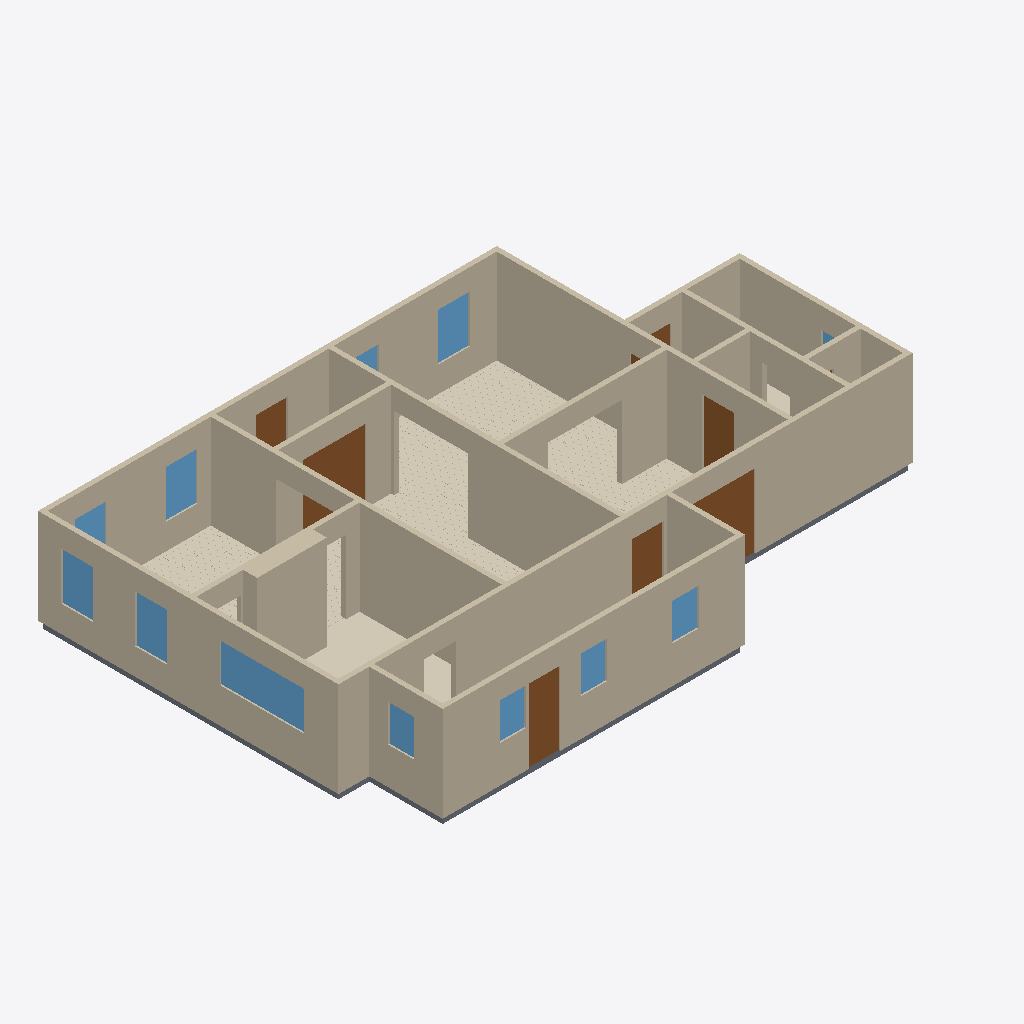
Isometric view of an IFC building model (IFC-SPF (STEP), schema IFC4, length unit metre), seen from the south-west, elements coloured by IFC class: 18 walls (beige), 12 windows (light blue), 8 doors (brown), 6 coverings (cream), 6 slabs (grey).
Extent 16.6 m × 10.8 m × 2.9 m (x, y, z). Elements (61): 18 IfcWall, 12 IfcWindow, 11 IfcCovering, 11 IfcSlab, 9 IfcDoor.

HEADER;
FILE_DESCRIPTION(('ViewDefinition[DesignTransferView]'),'2;1');
FILE_NAME('/dev/null','2026-06-17T15:42:47+00:00',(''),(''),'IfcOpenShell 0.8.5','IfcOpenShell 0.8.5','Nobody');
FILE_SCHEMA(('IFC4'));
ENDSEC;
DATA;
#1=IFCPROJECT('0Qb2yOcFzAngj1Zh9Ybbom',$,'Eureka Residence',$,$,$,$,(#10),#5);
#12=IFCSITE('1gKDi2RZ53p8OoOVWYjioV',$,'Site',$,$,$,$,$,$,$,$,$,$,$);
#13=IFCBUILDING('2cqFDckSrBAfhUbEGHnogC',$,'Eureka House',$,$,$,$,$,$,$,$,$);
#14=IFCBUILDINGSTOREY('1mIT5hfaTCd9TpKhhxAKPH',$,'Ground Floor',$,$,$,$,$,$,$);
#18=IFCWALL('1lrsGCd_HEUex4kx2xl58l',$,'Wall',$,$,#38,#27,$,$);
#79=IFCWALL('1IZ9QF20DFnRY2wn72JYyj',$,'Wall',$,$,#98,#88,$,$);
#179=IFCWALL('2CfmQknu57_PWRmbLOvOQu',$,'Wall',$,$,#198,#188,$,$);
#239=IFCWALL('1JYHvp7Bf7WAOKg5DP$jpe',$,'Wall',$,$,#258,#248,$,$);
#259=IFCWALL('3d60$ijEj3BgLuxfyISMUl',$,'Wall',$,$,#278,#268,$,$);
#219=IFCWALL('1lc6weRUP5RON$hbPfFDpZ',$,'Wall',$,$,#238,#228,$,$);
#199=IFCWALL('0lW0cwEm5D8uSVtgYXlk37',$,'Wall',$,$,#218,#208,$,$);
#2072=IFCCOVERING('32KyjuIWXF2xey3gFqN$rm',$,'Sitting Room - Hardwood Flooring',$,$,#2084,#2074,$,.FLOORING.);
#39=IFCWALL('2zst2cjgv4ogxGejiWsQ1f',$,'Wall',$,$,#58,#48,$,$);
#299=IFCWALL('2vJZpCRizEQQhU1u1A4B2_',$,'Wall',$,$,#318,#308,$,$);
#1258=IFCWALL('2J_JXwJIbBFx2MwoeLzDfU',$,'Kitchen Cabinet Bump-out',$,$,#1281,#1271,$,$);
#319=IFCWALL('0scr8xBk19HgfO2wR8JtVu',$,'Wall',$,$,#338,#328,$,$);
#279=IFCWALL('2QO4NwfdTEWPW0Wh2PCABK',$,'Wall',$,$,#298,#288,$,$);
#99=IFCWALL('1ToE1U7W595Q8HS8eN99jB',$,'Wall',$,$,#118,#108,$,$);
#59=IFCWALL('3PYet8EVf6Egk3GHKT17Aq',$,'Wall',$,$,#78,#68,$,$);
#2897=IFCCOVERING('15UwFUxdLEZxx9rUP4uuDg',$,'Dining Room - Hardwood Flooring',$,$,#2909,#2899,$,.FLOORING.);
#1234=IFCCOVERING('1ZwtPa2hTA2eKCfxQQn1kq',$,'Kitchen - Tile Flooring',$,$,#1257,#1247,$,.FLOORING.);
#3810=IFCCOVERING('0NOwn3nsX65vZVUr$VEMoU',$,'Foyer - Hardwood Flooring',$,$,#3822,#3812,$,.FLOORING.);
#139=IFCWALL('0v3abwCQj1GA9VNQTS$Xm9',$,'Wall',$,$,#158,#148,$,$);
#1209=IFCWINDOW('2XxkXvMSX08wIB1VHYo0Uw',$,'Window - Kitchen W (picture)',$,$,#1233,#1222,$,1.1186159999999998,2.4384,$,$,$);
#339=IFCWALL('3HJHkG759Dox5GPTYrUqoF',$,'Wall',$,$,#358,#348,$,$);
#3013=IFCDOOR('3en$W9BLP4jfrbrdNIfFlO',$,'Foyer -) Vestibule (french)',$,$,#3033,#3022,$,2.1336,1.8288000000000002,$,$,$);
#4421=IFCDOOR('0v1v6nxOzA5w_NvvFMZ2Zk',$,'Back Door',$,$,#4441,#4430,$,2.1336,0.9144000000000001,$,$,$);
#159=IFCWALL('3W9wjiRb58aOtkY0uXF8Af',$,'Wall',$,$,#178,#168,$,$);
#526=IFCDOOR('1E5c0znpT8hQW29NWgEwc0',$,'Family -) Patio',$,$,#546,#535,$,2.1336,2.033016,$,$,$);
#1051=IFCCOVERING('22gTq2ioL5EhIR0rOCbp68',$,'Family Room - Hardwood Flooring',$,$,#1063,#1053,$,.FLOORING.);
#119=IFCWALL('0k8Gd8sgPF6fEIAM49S2pY',$,'Wall',$,$,#138,#128,$,$);
#4360=IFCSLAB('1M9DnCUUfCoO1SONkONU1_',$,'Slab - Scullery',$,$,#4379,#4369,$,.FLOOR.);
#421=IFCDOOR('1ulYnKQnbAKfr_TGvMorlo',$,'Family -) Ext Laundry',$,$,#441,#430,$,2.1336,0.9144000000000001,$,$,$);
#463=IFCDOOR('3y3gzL$yfDEPHfMB0hvegQ',$,'Family -) Scullery',$,$,#483,#472,$,2.1336,0.9144000000000001,$,$,$);
#1343=IFCWINDOW('0VWvM3xZf6L9yiK_5aE1yb',$,'Window - Sitting N1',$,$,#1364,#1353,$,1.3716,0.9144000000000001,$,$,$);
#2146=IFCWINDOW('0rxiykzTLEjPF_L1uZf7IN',$,'Window - Dining W1',$,$,#2167,#2156,$,1.3716,0.9144000000000001,$,$,$);
#2232=IFCWINDOW('3_pcb$8UD9wxxwu65sXGZ2',$,'Window - Dining N1',$,$,#2253,#2242,$,1.3716,0.9144000000000001,$,$,$);
#2189=IFCWINDOW('19fx$xgp54AxwexkSXktqT',$,'Window - Dining W2',$,$,#2210,#2199,$,1.3716,0.9144000000000001,$,$,$);
#3884=IFCDOOR('0n7c$Sviz2GPvs623HOTB6',$,'Front Door',$,$,#3904,#3893,$,2.1336,0.9144000000000001,$,$,$);
#4463=IFCWINDOW('3udXv4Zw19IRL6dLHAiD2x',$,'Window - Scullery S1',$,$,#4484,#4473,$,1.0668,0.762,$,$,$);
#4506=IFCWINDOW('3rG$ofCvj5sPudpEep4BmD',$,'Window - Scullery S2',$,$,#4527,#4516,$,1.0668,0.762,$,$,$);
#4549=IFCWINDOW('2AFXVKB_1DZAYdgF7NtdBD',$,'Window - Scullery S3',$,$,#4570,#4559,$,1.0668,0.762,$,$,$);
#4592=IFCWINDOW('28QsAReKHEJgqzhWPwHRws',$,'Window - Scullery E',$,$,#4613,#4602,$,1.0668,0.762,$,$,$);
#1064=IFCSLAB('26EjZAZx12VeyhGxMlPJSc',$,'Slab - Kitchen',$,$,#1083,#1073,$,.FLOOR.);
#2085=IFCSLAB('3zW6y2XJv3GQz220hRUQPP',$,'Slab - Dining Room',$,$,#2104,#2094,$,.FLOOR.);
#2275=IFCWINDOW('2t0Z1m52P1jg$ogbCXqXhF',$,'Window - Dining N2',$,$,#2296,#2285,$,1.3716,0.9144000000000001,$,$,$);
#4009=IFCCOVERING('02SQGI13DFVwoGjt0XC4ye',$,'Ext Bath - Tile Flooring',$,$,#4029,#4019,$,.FLOORING.);
#4030=IFCSLAB('3DSaHfAi12zftsP5cEkBKp',$,'Slab - WC',$,$,#4049,#4039,$,.FLOOR.);
#4278=IFCSLAB('1vlq2hTp928uWVhuVI_n_d',$,'Slab - Ext Laundry',$,$,#4297,#4287,$,.FLOOR.);
#1386=IFCWINDOW('3S2Nlmjaz5quS5ImTEqohT',$,'Window - Sitting N2',$,$,#1407,#1396,$,1.3716,0.9144000000000001,$,$,$);
#359=IFCSLAB('0SCKL1k3rEIwb5B8yNzeXG',$,'Slab - Family Room',$,$,#378,#368,$,.FLOOR.);
#4236=IFCDOOR('2fcFFI3wn9L95Lg6n$1Utx',$,'Ext Vestibule -) Outside',$,$,#4256,#4245,$,2.1336,0.9144000000000001,$,$,$);
#3987=IFCWINDOW('1SAFN02f97JhCwRkRXmMOr',$,'Window - Bath',$,$,#4008,#3997,$,1.2191999999999998,0.9144000000000001,$,$,$);
#4194=IFCDOOR('1AASe5YjrC5wmsKfnNnMPs',$,'Sitting -) Ext Vestibule',$,$,#4214,#4203,$,2.1336,0.9144000000000001,$,$,$);
ENDSEC;
